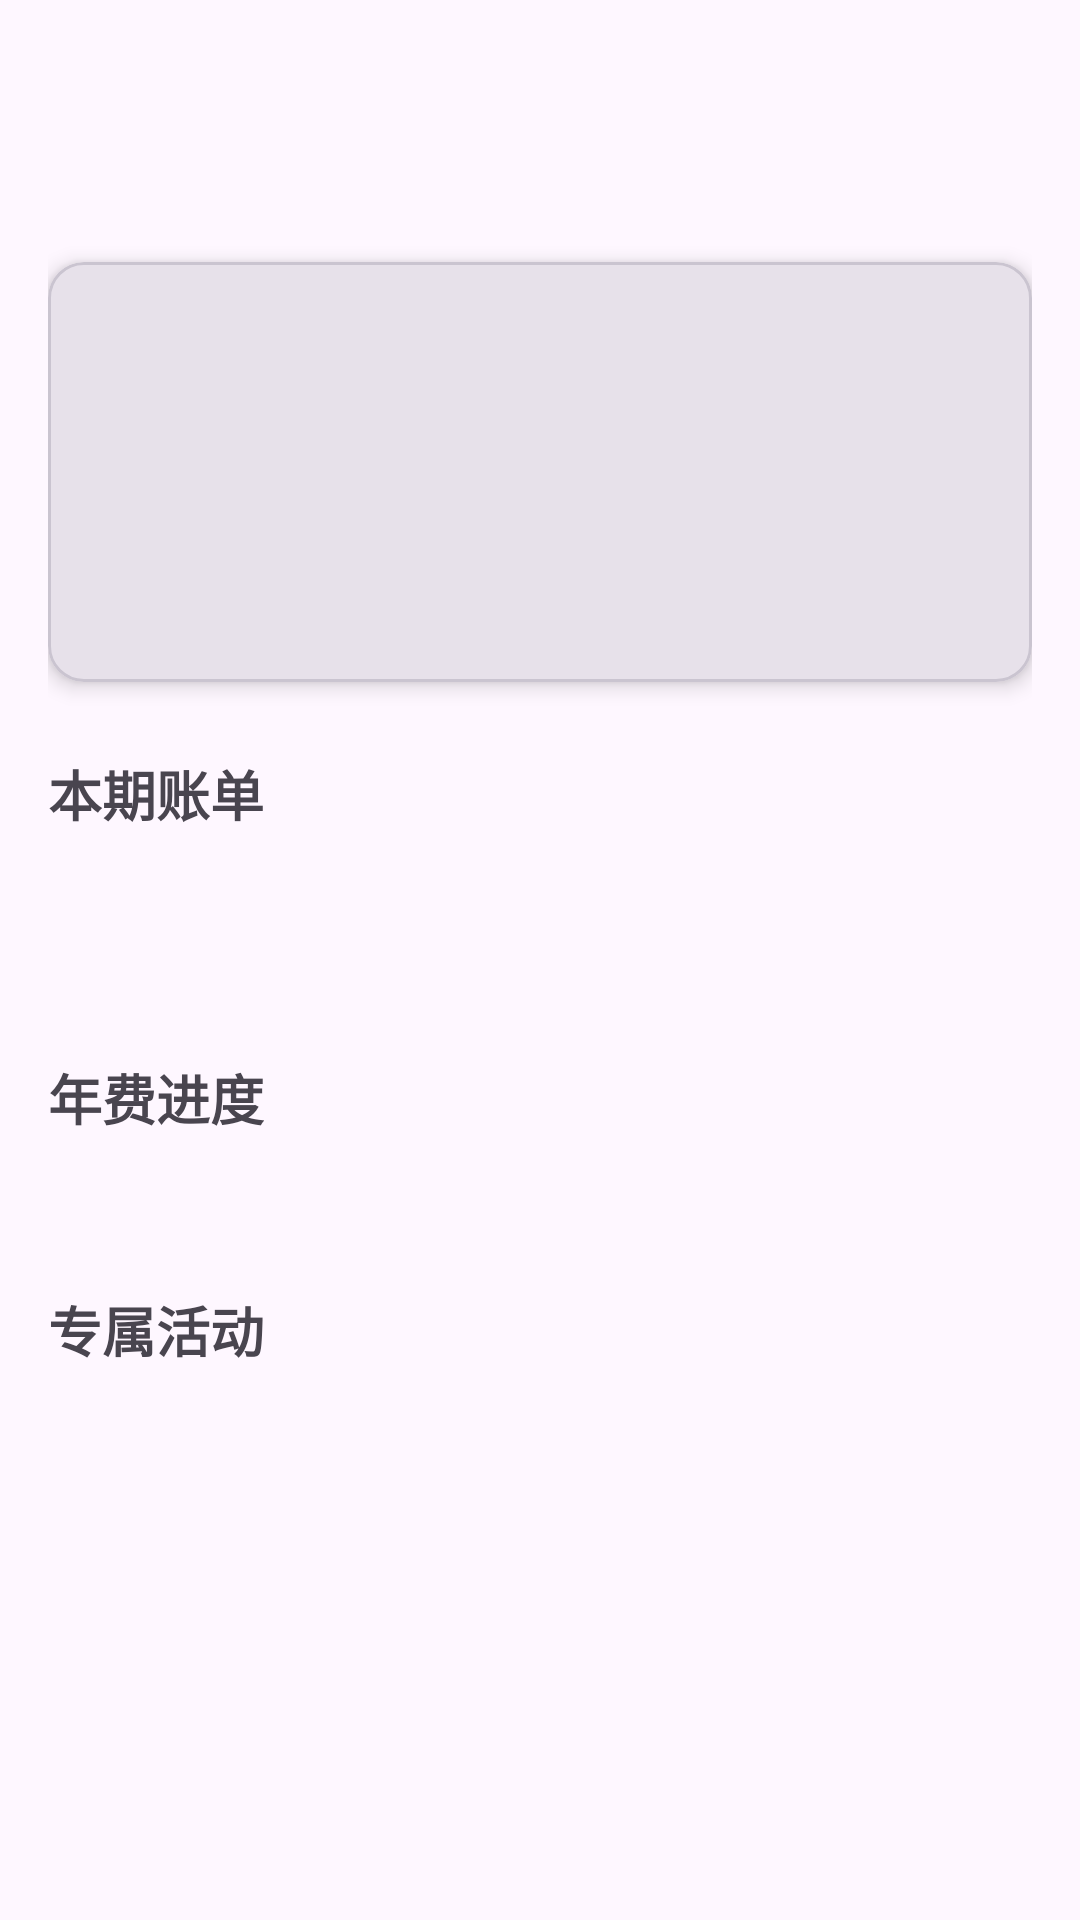

Reconstruct the res/layout file that produces this screen, plus the resources it refers to.
<!-- AndroidManifest.xml: application theme Theme.CreditCardManager -->
<!-- res/layout/fragment_card_detail.xml -->
<?xml version="1.0" encoding="utf-8"?>
<ScrollView
    xmlns:android="http://schemas.android.com/apk/res/android"
    xmlns:app="http://schemas.android.com/apk/res-auto"
    android:layout_width="match_parent"
    android:layout_height="match_parent"
    android:padding="16dp">

    <LinearLayout
        android:layout_width="match_parent"
        android:layout_height="wrap_content"
        android:orientation="vertical">

        <TextView
            android:id="@+id/tv_card_name"
            android:layout_width="wrap_content"
            android:layout_height="wrap_content"
            android:textSize="24sp"
            android:textStyle="bold" />

        <TextView
            android:id="@+id/tv_bank_name"
            android:layout_width="wrap_content"
            android:layout_height="wrap_content"
            android:layout_marginTop="4dp"
            android:textColor="@color/gray" />

        <com.google.android.material.card.MaterialCardView
            android:layout_width="match_parent"
            android:layout_height="wrap_content"
            android:layout_marginTop="16dp"
            app:cardCornerRadius="12dp"
            app:cardElevation="4dp">

            <LinearLayout
                android:layout_width="match_parent"
                android:layout_height="wrap_content"
                android:orientation="vertical"
                android:padding="16dp">

                <TextView
                    android:id="@+id/tv_credit_limit"
                    android:layout_width="wrap_content"
                    android:layout_height="wrap_content"
                    android:textSize="16sp" />

                <TextView
                    android:id="@+id/tv_statement_day"
                    android:layout_width="wrap_content"
                    android:layout_height="wrap_content"
                    android:layout_marginTop="8dp" />

                <TextView
                    android:id="@+id/tv_due_date"
                    android:layout_width="wrap_content"
                    android:layout_height="wrap_content"
                    android:layout_marginTop="8dp" />

                <TextView
                    android:id="@+id/tv_interest_free"
                    android:layout_width="wrap_content"
                    android:layout_height="wrap_content"
                    android:layout_marginTop="8dp"
                    android:textColor="@color/success"
                    android:textSize="18sp"
                    android:textStyle="bold" />

            </LinearLayout>
        </com.google.android.material.card.MaterialCardView>

        <TextView
            android:layout_width="wrap_content"
            android:layout_height="wrap_content"
            android:text="本期账单"
            android:textSize="18sp"
            android:textStyle="bold"
            android:layout_marginTop="24dp" />

        <TextView
            android:id="@+id/tv_statement_amount"
            android:layout_width="wrap_content"
            android:layout_height="wrap_content"
            android:layout_marginTop="8dp"
            android:textSize="32sp"
            android:textColor="@color/primary"
            android:textStyle="bold" />

        <TextView
            android:layout_width="wrap_content"
            android:layout_height="wrap_content"
            android:text="年费进度"
            android:textSize="18sp"
            android:textStyle="bold"
            android:layout_marginTop="24dp" />

        <TextView
            android:id="@+id/tv_annual_fee"
            android:layout_width="wrap_content"
            android:layout_height="wrap_content"
            android:layout_marginTop="8dp" />

        <TextView
            android:layout_width="wrap_content"
            android:layout_height="wrap_content"
            android:text="专属活动"
            android:textSize="18sp"
            android:textStyle="bold"
            android:layout_marginTop="24dp" />

        <androidx.recyclerview.widget.RecyclerView
            android:id="@+id/rv_activities"
            android:layout_width="match_parent"
            android:layout_height="wrap_content"
            android:layout_marginTop="8dp" />

    </LinearLayout>
</ScrollView>
<!-- resources referenced by this layout -->
<resources>
  <color name="gray">#94A3B8</color>
  <color name="primary">#0F172A</color>
  <color name="success">#10B981</color>
  <style name="Theme.CreditCardManager" parent="Theme.Material3.DayNight.NoActionBar">
          <item name="colorPrimary">@color/primary</item>
          <item name="colorPrimaryDark">@color/primary_dark</item>
          <item name="colorSecondary">@color/accent</item>
          <item name="colorError">@color/error</item>
          <item name="android:statusBarColor">@color/primary_dark</item>
          <item name="android:navigationBarColor">@color/bg_page</item>
          <item name="android:windowLightStatusBar">false</item>
      </style>
  <color name="primary_dark">#1E293B</color>
  <color name="accent">#3B82F6</color>
  <color name="error">#EF4444</color>
  <color name="bg_page">#F8FAFC</color>
</resources>
